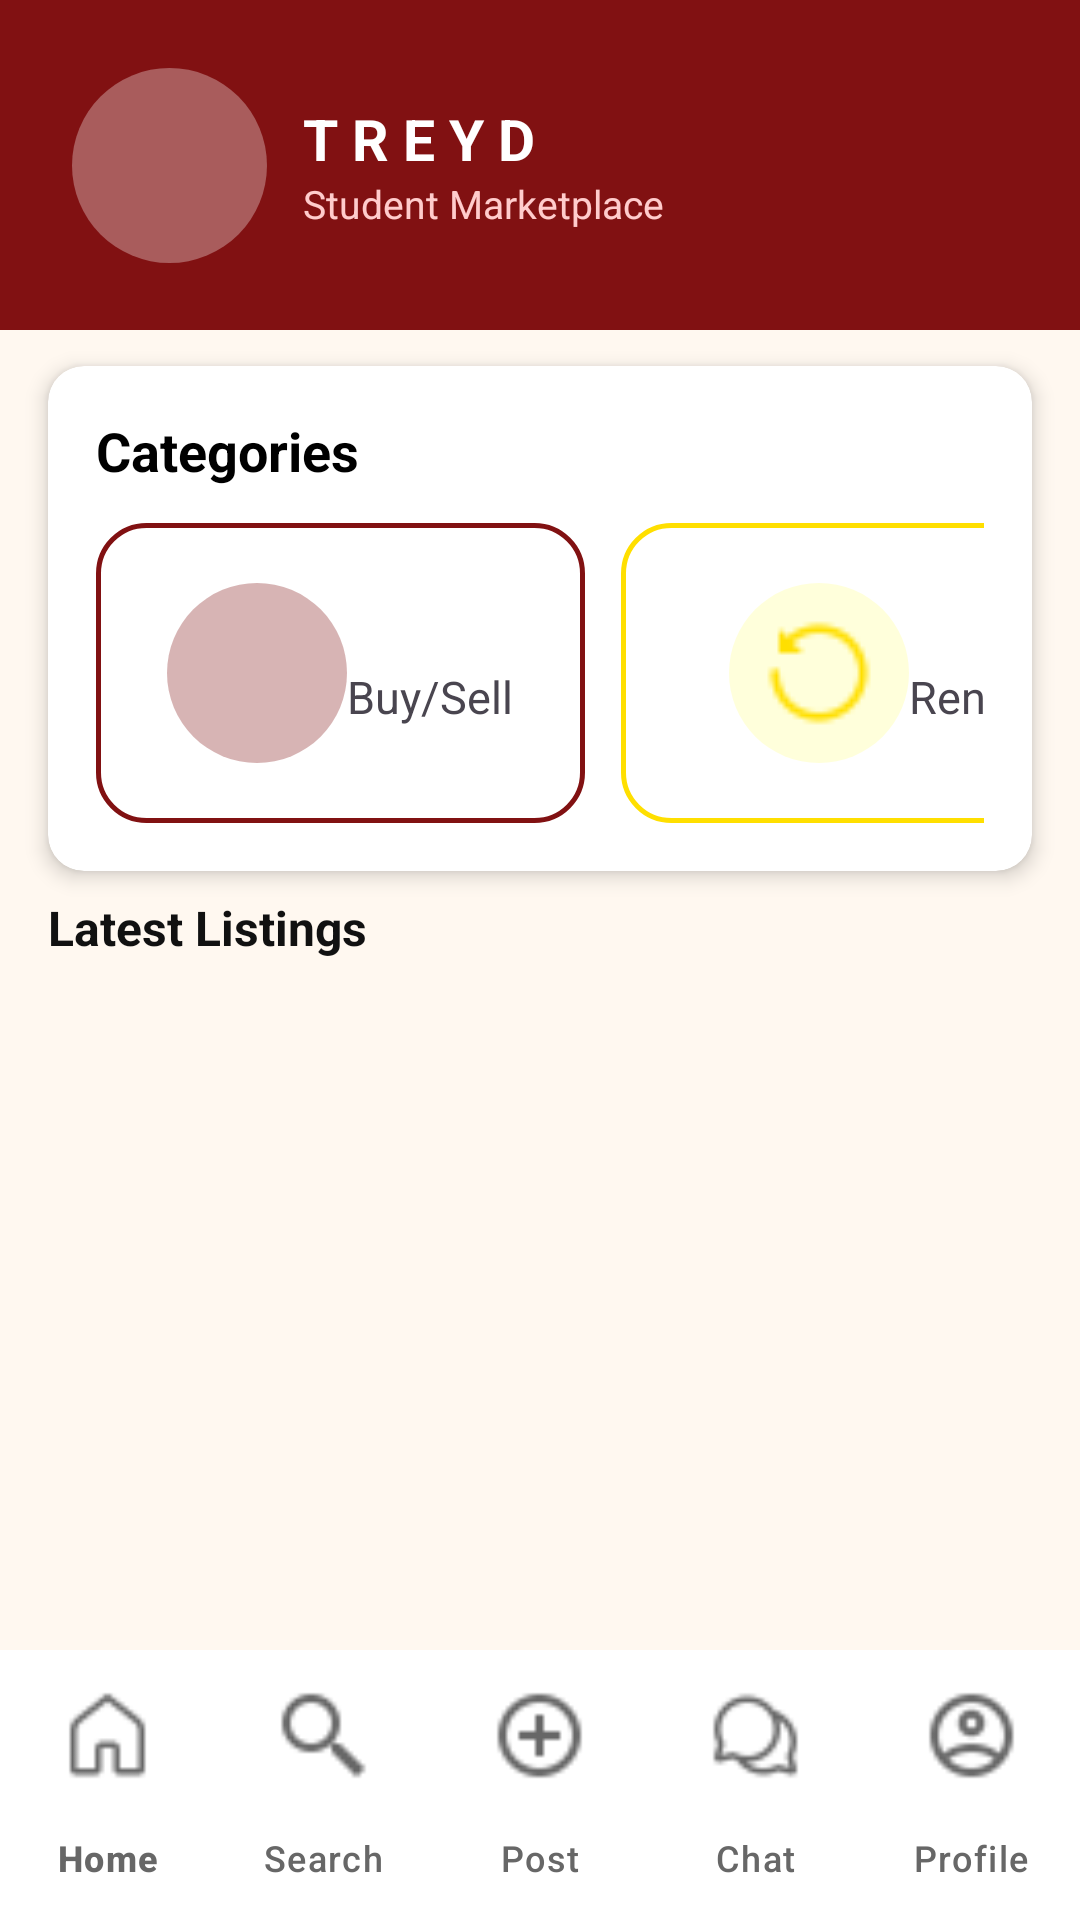

Layout XML and referenced resources for this Android screen:
<!-- AndroidManifest.xml: application theme Theme.ShareNinsulares -->
<!-- res/layout/activity_dashboard.xml -->
<?xml version="1.0" encoding="utf-8"?>
<androidx.constraintlayout.widget.ConstraintLayout xmlns:android="http://schemas.android.com/apk/res/android"
    xmlns:app="http://schemas.android.com/apk/res-auto"
    xmlns:tools="http://schemas.android.com/tools"
    android:id="@+id/main"
    android:layout_width="match_parent"
    android:layout_height="match_parent"
    android:background="#FFF8F0"
    tools:context=".Dashboard">

    <androidx.constraintlayout.widget.ConstraintLayout
        android:id="@+id/header"
        android:layout_width="match_parent"
        android:layout_height="110dp"
        android:background="#811112"
        android:padding="16dp"
        app:layout_constraintEnd_toEndOf="parent"
        app:layout_constraintStart_toStartOf="parent"
        app:layout_constraintTop_toTopOf="parent">

        <ImageView
            android:id="@+id/Iam"
            android:layout_width="65dp"
            android:layout_height="65dp"
            android:layout_marginStart="8dp"
            android:background="@drawable/circle_bg"
            app:layout_constraintBottom_toBottomOf="parent"
            app:layout_constraintStart_toStartOf="parent"
            app:layout_constraintTop_toTopOf="parent" />

        <TextView
            android:id="@+id/textView2"
            android:layout_width="0dp"
            android:layout_height="wrap_content"
            android:layout_marginStart="12dp"
            android:layout_marginEnd="8dp"
            android:text="T R E Y D"
            android:textColor="@color/white"
            android:textSize="19sp"
            android:textStyle="bold"
            app:layout_constraintBottom_toTopOf="@+id/tvSubtitle"
            app:layout_constraintEnd_toStartOf="@+id/btnNotif"
            app:layout_constraintStart_toEndOf="@+id/Iam"
            app:layout_constraintTop_toTopOf="parent"
            app:layout_constraintVertical_chainStyle="packed" />

        <TextView
            android:id="@+id/tvSubtitle"
            android:layout_width="0dp"
            android:layout_height="wrap_content"
            android:layout_marginStart="12dp"
            android:text="Student Marketplace"
            android:textColor="#FFCCCC"
            android:textSize="13sp"
            app:layout_constraintBottom_toBottomOf="parent"
            app:layout_constraintEnd_toStartOf="@+id/btnRefresh"
            app:layout_constraintStart_toEndOf="@+id/Iam"
            app:layout_constraintTop_toBottomOf="@+id/textView2" />

        <ImageView
            android:id="@+id/btnRefresh"
            android:layout_width="48dp"
            android:layout_height="48dp"
            android:layout_marginEnd="8dp"
            android:background="?attr/selectableItemBackgroundBorderless"
            android:src="@drawable/buy_icon"
            app:layout_constraintBottom_toBottomOf="parent"
            app:layout_constraintEnd_toStartOf="@+id/btnNotif"
            app:layout_constraintTop_toTopOf="parent" />

        <ImageButton
            android:id="@+id/btnNotif"
            android:layout_width="48dp"
            android:layout_height="48dp"
            android:layout_marginEnd="16dp"
            android:background="?attr/selectableItemBackgroundBorderless"
            android:contentDescription="Notifications"
            android:src="@drawable/notif_icon"
            app:layout_constraintBottom_toBottomOf="parent"
            app:layout_constraintEnd_toEndOf="parent"
            app:layout_constraintTop_toTopOf="parent"
            app:tint="@color/black" />

    </androidx.constraintlayout.widget.ConstraintLayout>

    <androidx.cardview.widget.CardView
        android:id="@+id/categoriesCard"
        android:layout_width="0dp"
        android:layout_height="wrap_content"
        android:layout_marginHorizontal="16dp"
        android:layout_marginTop="12dp"
        app:cardCornerRadius="12dp"
        app:cardElevation="4dp"
        app:layout_constraintEnd_toEndOf="parent"
        app:layout_constraintStart_toStartOf="parent"
        app:layout_constraintTop_toBottomOf="@+id/header">

        <LinearLayout
            android:layout_width="match_parent"
            android:layout_height="wrap_content"
            android:orientation="vertical"
            android:padding="16dp">

            <TextView
                android:layout_width="wrap_content"
                android:layout_height="wrap_content"
                android:layout_marginBottom="12dp"
                android:text="Categories"
                android:textColor="#000000"
                android:textSize="18sp"
                android:textStyle="bold" />

            <HorizontalScrollView
                android:layout_width="match_parent"
                android:layout_height="wrap_content"
                android:scrollbars="none">

                <LinearLayout
                    android:layout_width="wrap_content"
                    android:layout_height="wrap_content"
                    android:orientation="horizontal">

                    <LinearLayout
                        android:id="@+id/buyCat"
                        android:layout_width="163dp"
                        android:layout_height="100dp"
                        android:layout_marginEnd="12dp"
                        android:background="@drawable/red_roundcor"
                        android:gravity="center"
                        android:orientation="horizontal">

                        <ImageView
                            android:layout_width="60dp"
                            android:layout_height="60dp"
                            android:background="@drawable/circle_bg"
                            android:backgroundTint="#811112"
                            android:padding="10dp"
                            android:src="@drawable/buy_icon"
                            app:tint="#811112" />

                        <TextView
                            android:layout_width="wrap_content"
                            android:layout_height="wrap_content"
                            android:layout_marginTop="8dp"
                            android:text="Buy/Sell"
                            android:textSize="15sp" />
                    </LinearLayout>

                    <LinearLayout
                        android:id="@+id/rentCat"
                        android:layout_width="163dp"
                        android:layout_height="100dp"
                        android:layout_marginEnd="12dp"
                        android:background="@drawable/yellow_roundcor"
                        android:gravity="center"
                        android:orientation="horizontal">

                        <ImageView
                            android:layout_width="60dp"
                            android:layout_height="60dp"
                            android:background="@drawable/circle_bg"
                            android:backgroundTint="#fffd8d"
                            android:padding="10dp"
                            android:src="@drawable/rent_icon"
                            app:tint="#FFDF00" />

                        <TextView
                            android:layout_width="wrap_content"
                            android:layout_height="wrap_content"
                            android:layout_marginTop="8dp"
                            android:text="Rent"
                            android:textSize="15sp" />
                    </LinearLayout>

                </LinearLayout>
            </HorizontalScrollView>
        </LinearLayout>
    </androidx.cardview.widget.CardView>

    <TextView
        android:id="@+id/tvListingsLabel"
        android:layout_width="wrap_content"
        android:layout_height="wrap_content"
        android:layout_marginStart="16dp"
        android:layout_marginTop="8dp"
        android:text="Latest Listings"
        android:textColor="#111111"
        android:textSize="16sp"
        android:textStyle="bold"
        app:layout_constraintStart_toStartOf="parent"
        app:layout_constraintTop_toBottomOf="@+id/categoriesCard" />

    <androidx.recyclerview.widget.RecyclerView
        android:id="@+id/rvListings"
        android:layout_width="0dp"
        android:layout_height="0dp"
        android:layout_marginTop="6dp"
        android:clipToPadding="false"
        android:paddingBottom="8dp"
        app:layout_constraintBottom_toTopOf="@+id/bottom_navigation"
        app:layout_constraintEnd_toEndOf="parent"
        app:layout_constraintStart_toStartOf="parent"
        app:layout_constraintTop_toBottomOf="@+id/tvListingsLabel" />

    <com.google.android.material.bottomnavigation.BottomNavigationView
        android:id="@+id/bottom_navigation"
        android:layout_width="match_parent"
        android:layout_height="90dp"
        android:background="#FFFFFF"
        app:menu="@menu/menu"
        app:itemIconTint="#676767"
        app:itemIconSize="33sp"
        app:itemTextColor="#676767"
        app:labelVisibilityMode="labeled"
        app:itemActiveIndicatorStyle="@null"
        app:layout_constraintBottom_toBottomOf="parent"
        app:layout_constraintEnd_toEndOf="parent"
        app:layout_constraintStart_toStartOf="parent" />

</androidx.constraintlayout.widget.ConstraintLayout>
<!-- resources referenced by this layout -->
<resources>
  <color name="black">#FF000000</color>
  <color name="white">#FFFFFFFF</color>
  <!-- drawable circle_bg (drawable) -->
  <?xml version="1.0" encoding="utf-8"?>
  <shape xmlns:android="http://schemas.android.com/apk/res/android"
  
          android:shape="oval">
          <solid android:color="#50FFFFFF" /> <size android:width="50dp" android:height="50dp" />
  </shape>
  <!-- drawable red_roundcor (drawable) -->
  <shape xmlns:android="http://schemas.android.com/apk/res/android">
      <solid android:color="#FFFFFF" />
  
      <stroke
          android:width="1.5dp"
          android:color="#811112" /> <corners android:radius="16dp" />
  </shape>
  <!-- drawable rent_icon: png bitmap (drawable, 401 bytes) -->
  <!-- drawable yellow_roundcor (drawable) -->
  <shape xmlns:android="http://schemas.android.com/apk/res/android">
      <solid android:color="#FFFFFF" />
  
      <stroke
          android:width="1.5dp"
          android:color="#FFDF00" /> <corners android:radius="16dp" />
  </shape>
  <style name="Theme.ShareNinsulares" parent="Base.Theme.ShareNinsulares" />
  <style name="Base.Theme.ShareNinsulares" parent="Theme.Material3.DayNight.NoActionBar">
          
          
      </style>
</resources>
